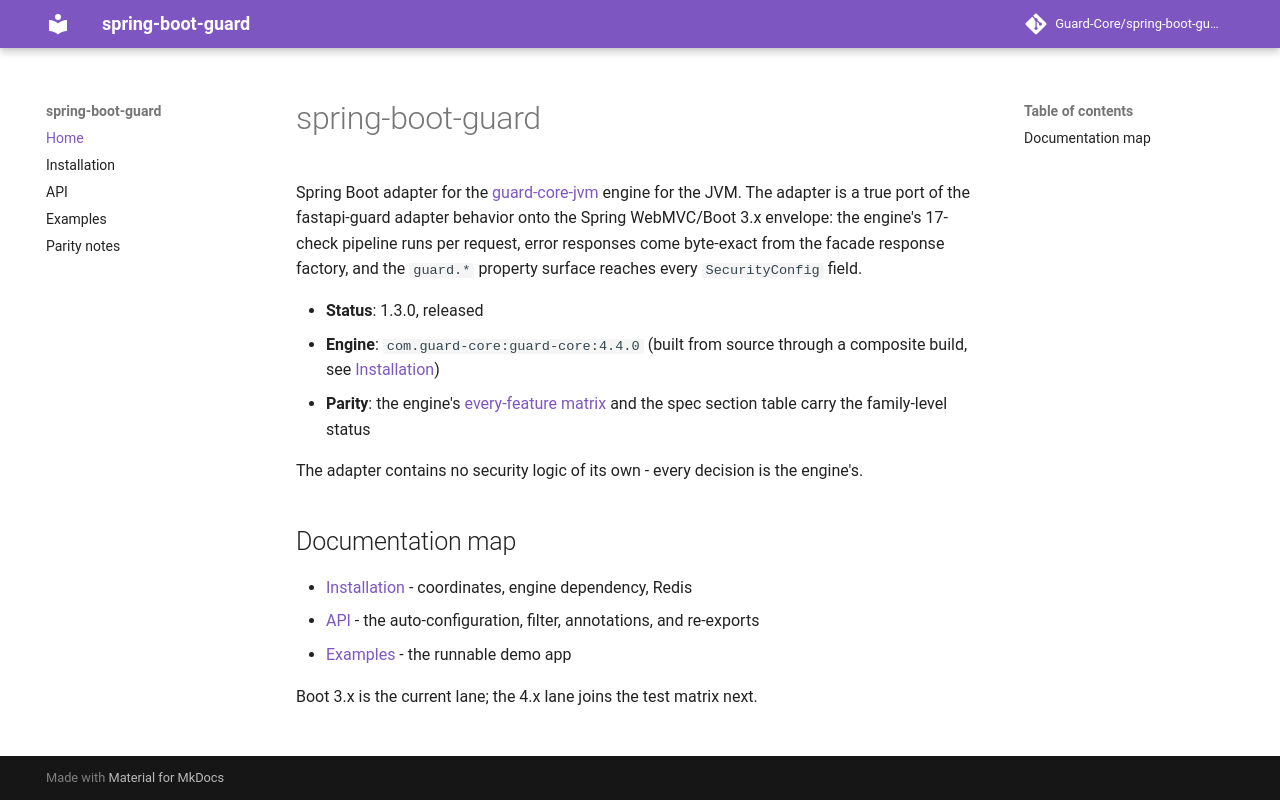

repository: Guard-Core/spring-boot-guard · page: index.html · generator: mkdocs

# spring-boot-guard

Spring Boot adapter for the [guard-core-jvm](https://github.com/Guard-Core/guard-core-jvm)
engine for the JVM. The adapter is a true port of the fastapi-guard adapter
behavior onto the Spring WebMVC/Boot 3.x envelope: the engine's 17-check
pipeline runs per request, error responses come byte-exact from the facade
response factory, and the `guard.*` property surface reaches every
`SecurityConfig` field.

- **Status**: 1.3.0, released
- **Engine**: `com.guard-core:guard-core:4.4.0` (built from source through a
  composite build, see [Installation](installation.md))
- **Parity**: the engine's
  [every-feature matrix](https://github.com/Guard-Core/guard-core-jvm/blob/master/docs/every-feature-matrix.md)
  and the spec section table carry the family-level status

The adapter contains no security logic of its own - every decision is the
engine's.

## Documentation map

- [Installation](installation.md) - coordinates, engine dependency, Redis
- [API](api.md) - the auto-configuration, filter, annotations, and re-exports
- [Examples](examples.md) - the runnable demo app

Boot 3.x is the current lane; the 4.x lane joins the test matrix next.
